Labelled photos from "indian_spices", an image-classification folder in lipika1911/mp. The possible labels are: caraway seeds, cinnamon stick, cloves, coriander seeds, cumin seeds, dry ginger, dry red chilly, fennel seeds, green cardamom, nutmeg, star anise, stone flowers.

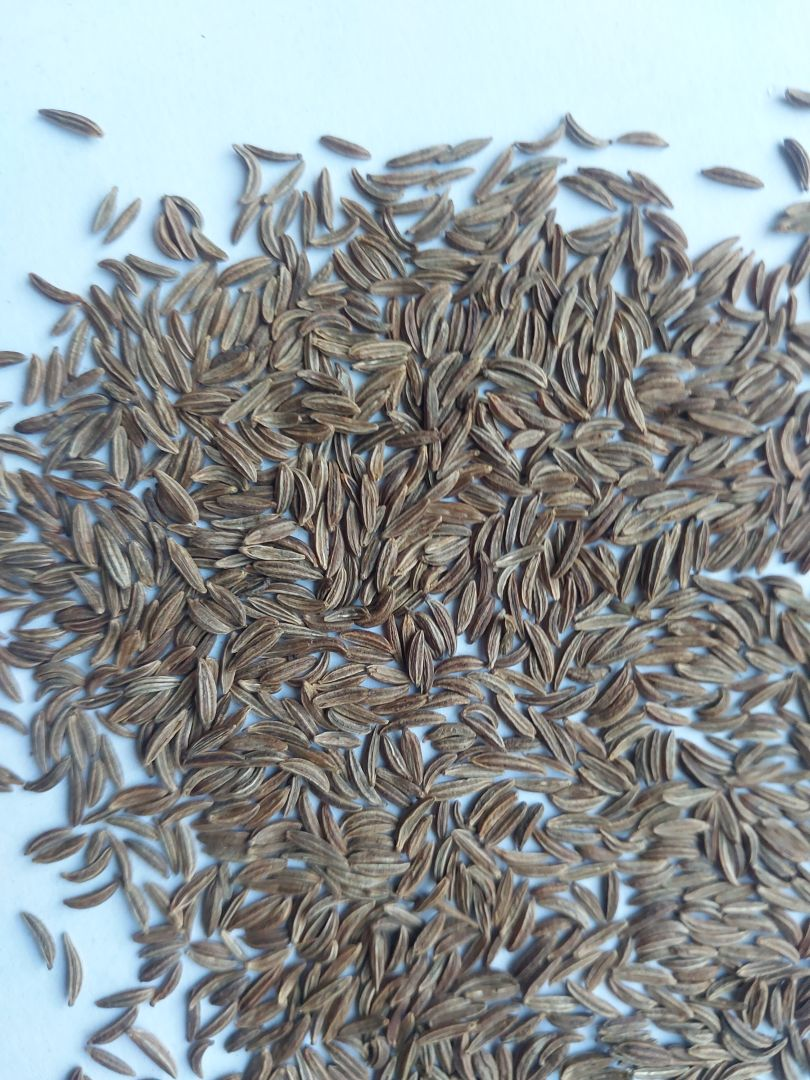
Label: caraway seeds

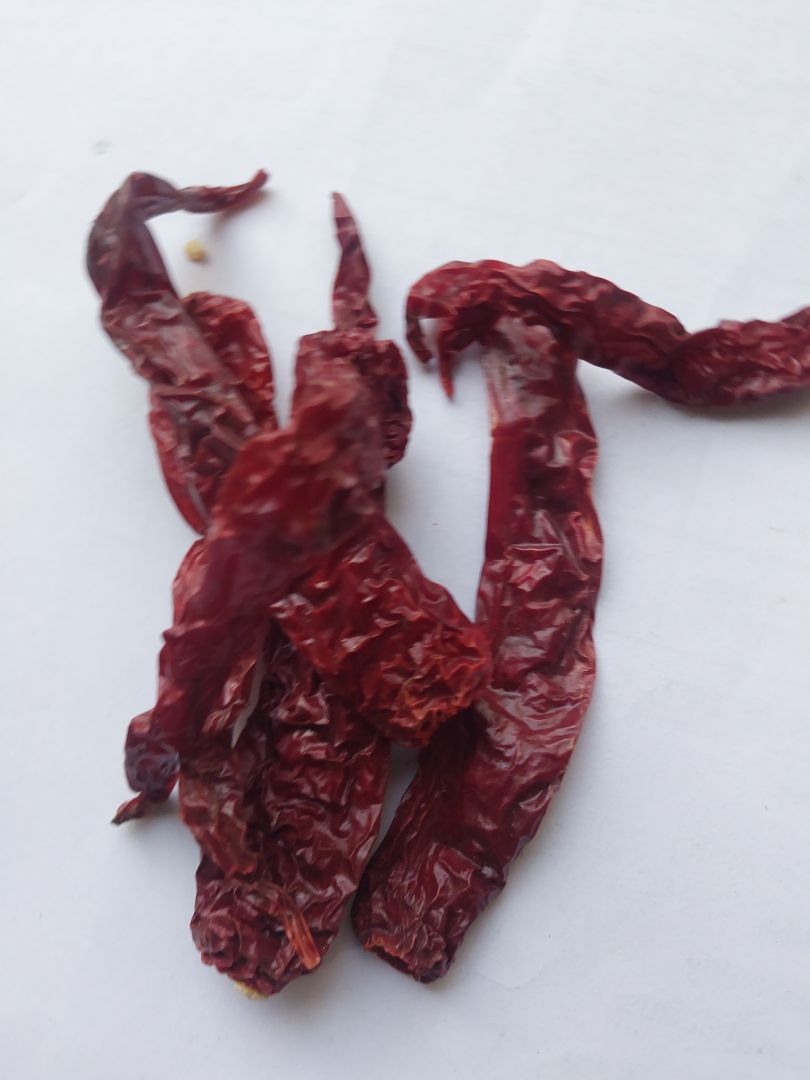
Label: dry red chilly

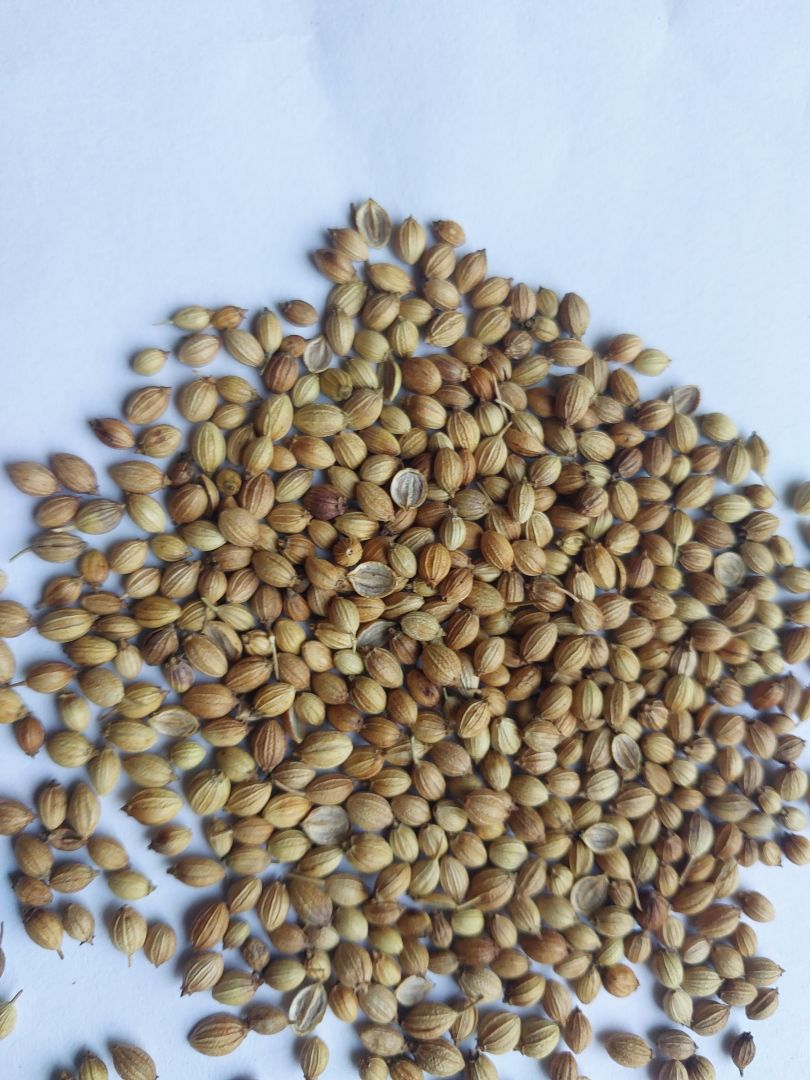
Label: coriander seeds

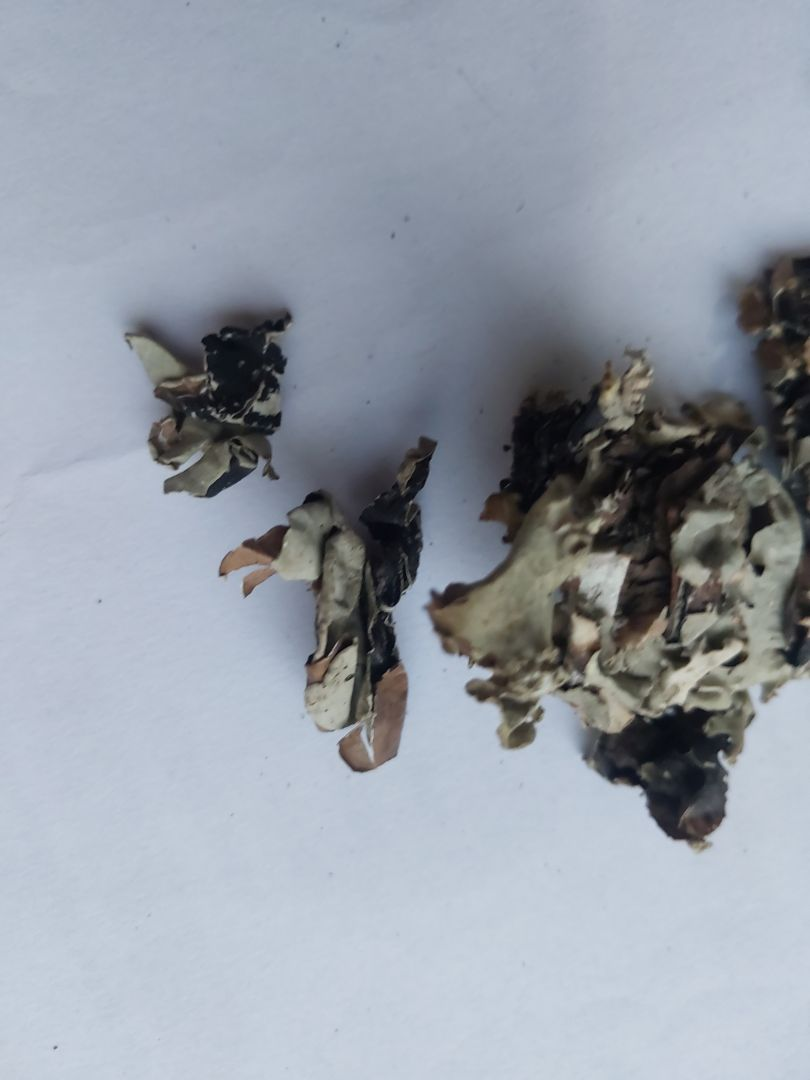
Label: stone flowers

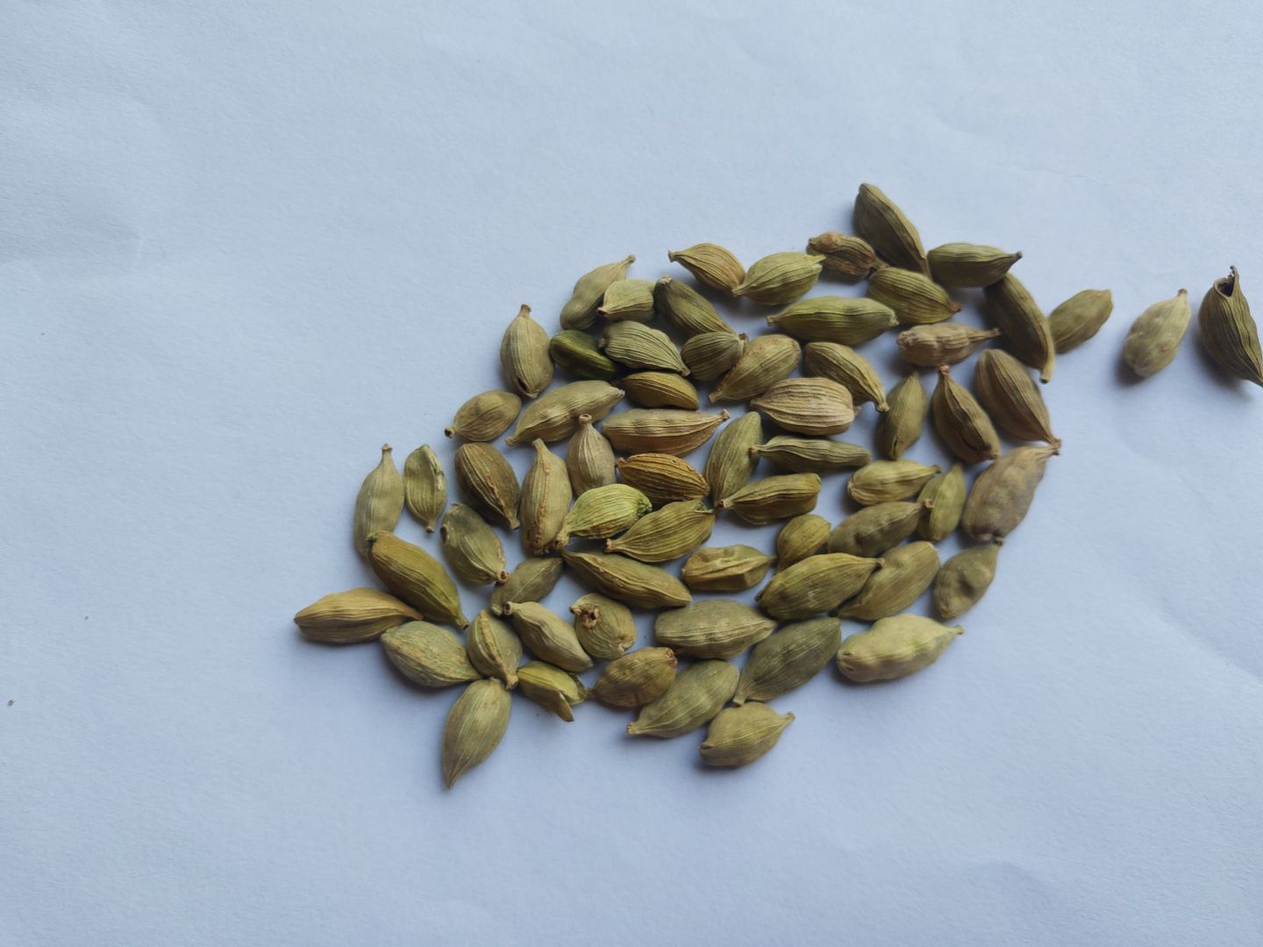
Label: green cardamom

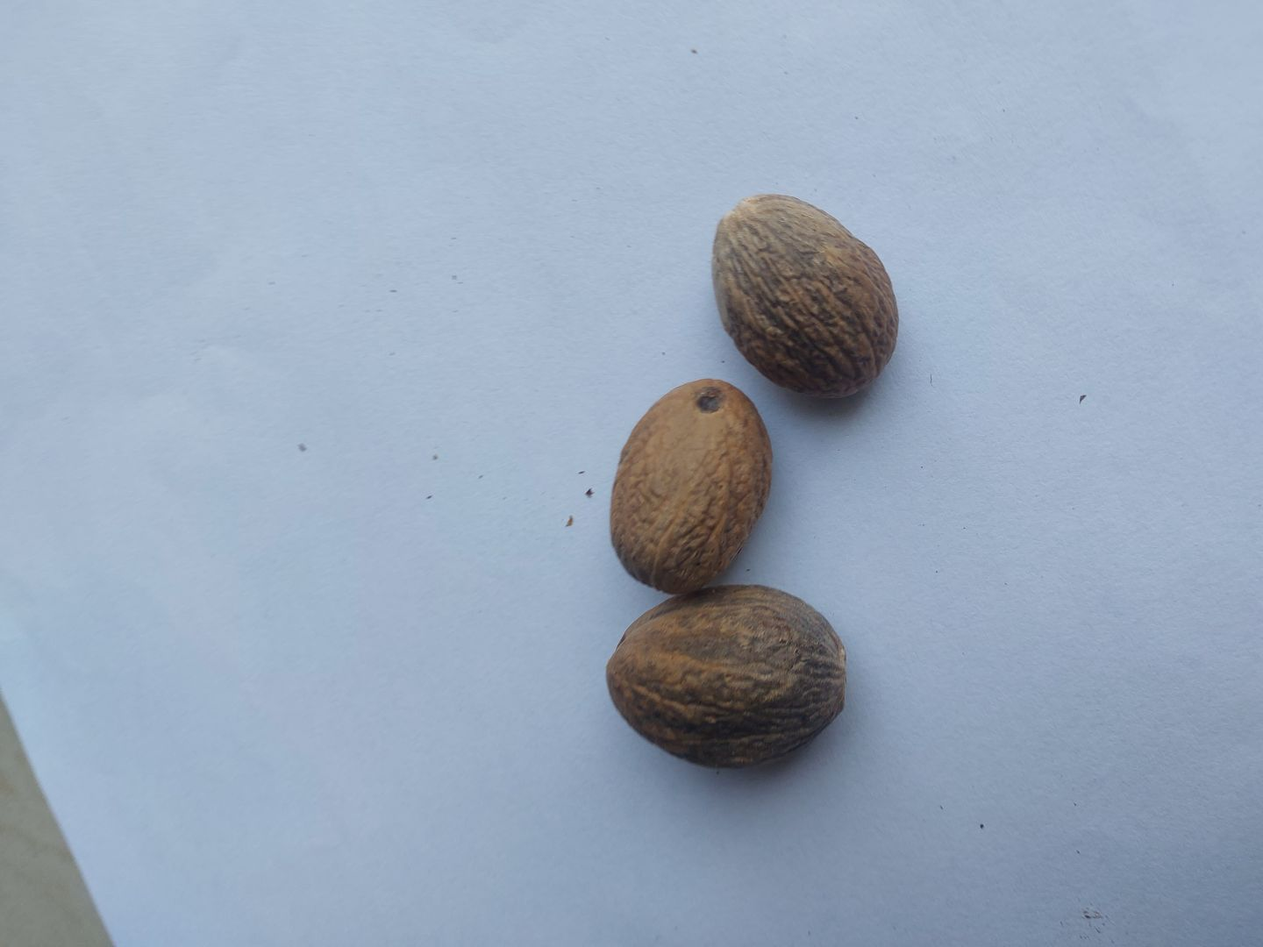
Label: nutmeg
